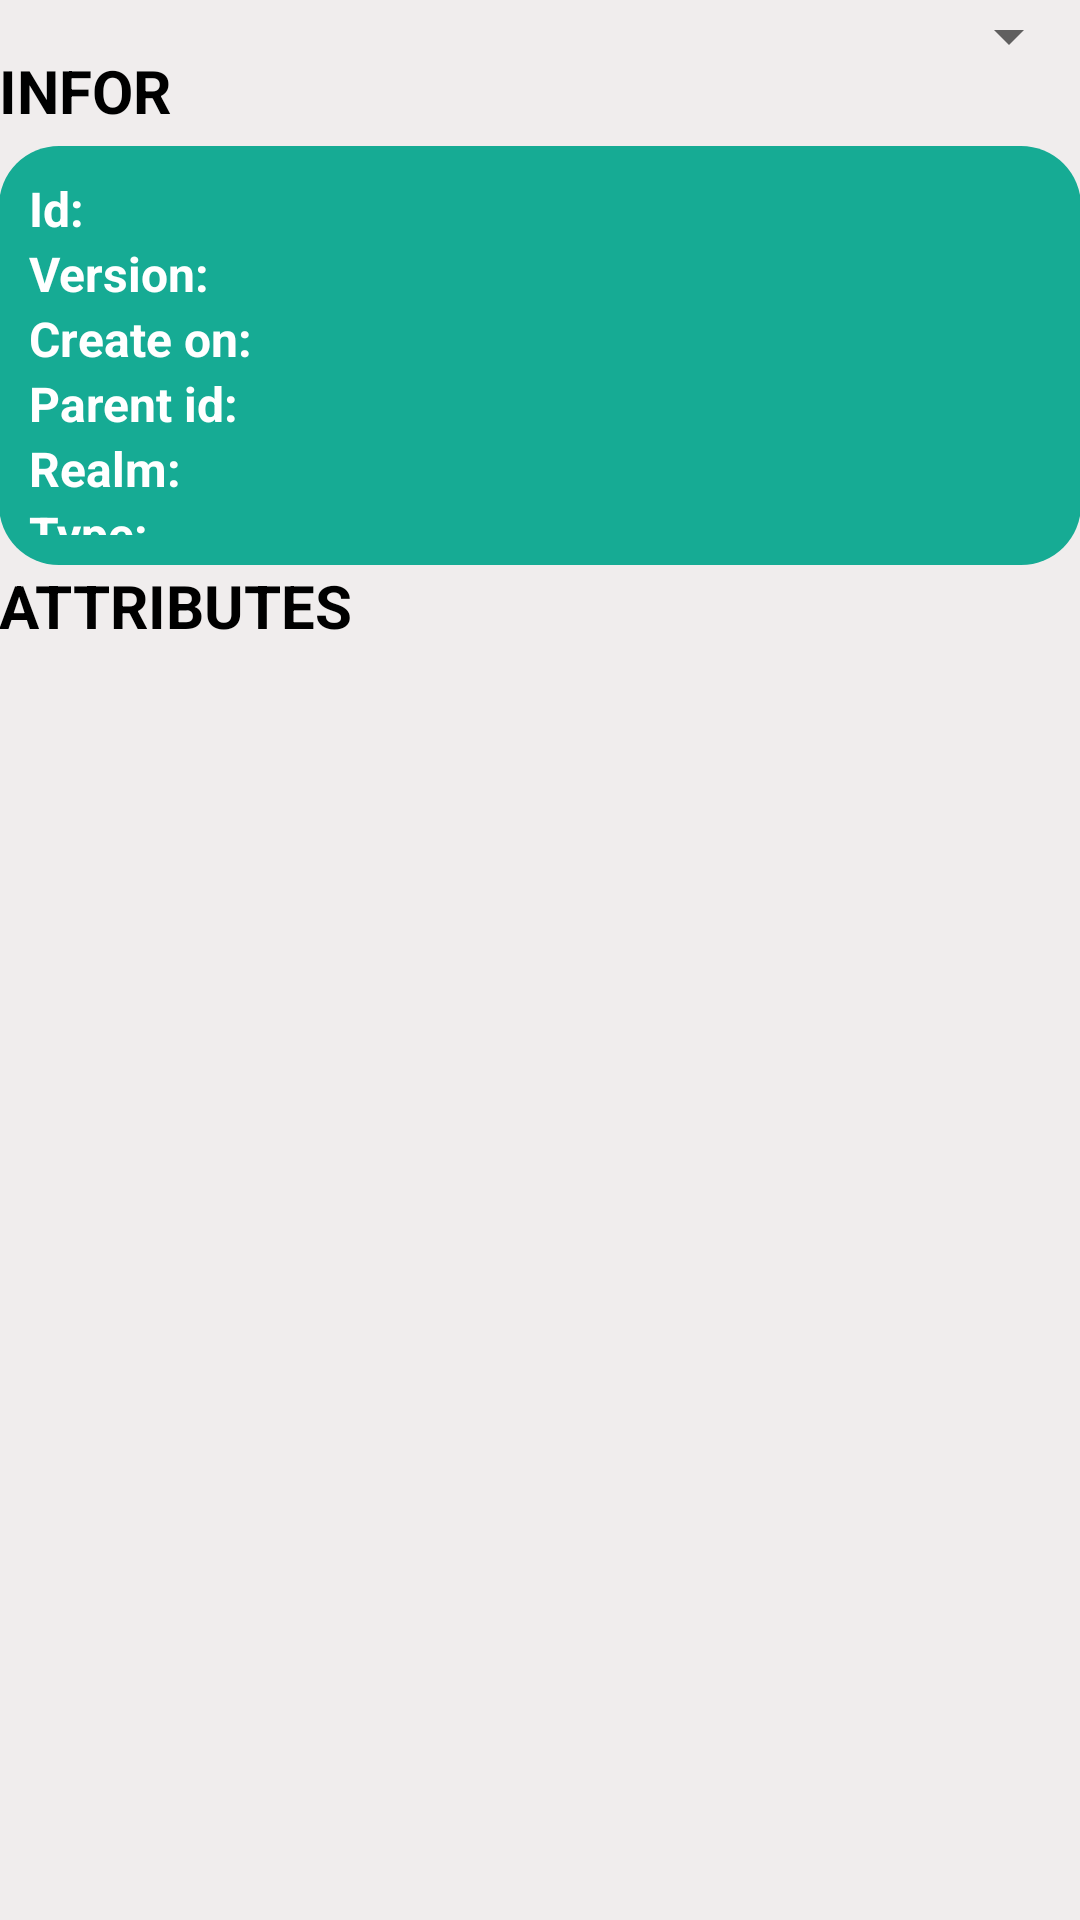

Reconstruct the res/layout file that produces this screen, plus the resources it refers to.
<!-- AndroidManifest.xml: application theme Theme.Sampleproject -->
<!-- res/layout/fragment_asset_inform.xml -->
<?xml version="1.0" encoding="utf-8"?>
<RelativeLayout xmlns:android="http://schemas.android.com/apk/res/android"
    xmlns:tools="http://schemas.android.com/tools"
    android:layout_width="match_parent"
    android:layout_height="match_parent"
    android:paddingBottom="@dimen/activity_vertical_margin"
    android:paddingLeft="@dimen/activity_horizontal_margin"
    android:paddingRight="@dimen/activity_horizontal_margin"
    android:background="@color/grey"
    android:paddingTop="@dimen/activity_vertical_margin">

    <Spinner
        android:id="@+id/spinner_assets"
        android:layout_width="wrap_content"
        android:layout_height="wrap_content"
        android:layout_alignParentRight="true">
    </Spinner>

    <LinearLayout
        android:id="@+id/view"
        android:orientation="vertical"
        android:layout_width="match_parent"
        android:layout_height="match_parent"
        android:layout_weight="1">

        <LinearLayout
            android:orientation="vertical"
            android:layout_width="match_parent"
            android:layout_height="wrap_content"
            android:layout_weight="1">
            <TextView
                android:id="@+id/textViewNameAsset"
                android:layout_width="wrap_content"
                android:layout_height="wrap_content"
                android:textStyle="bold"
                android:textSize="20dp"
                android:layout_marginBottom="0dp"/>
        </LinearLayout>


        <LinearLayout
            android:id="@+id/infor"
            android:orientation="vertical"
            android:layout_width="match_parent"
            android:layout_height="wrap_content"
            android:layout_weight="1">
            <TextView
                android:layout_width="wrap_content"
                android:layout_height="wrap_content"
                android:textStyle="bold"
                android:textSize="20sp"
                android:textColor="@color/black"
                android:text="INFOR"
                android:layout_marginBottom="5dp"/>

            <LinearLayout
                android:orientation="vertical"
                android:layout_width="match_parent"
                android:layout_height="wrap_content"
                android:background="@drawable/radius_corner"
                android:padding="10dp"
                >
                <LinearLayout
                    android:orientation="horizontal"
                    android:layout_width="match_parent"
                    android:layout_height="wrap_content"
                    >
                    <TextView
                        android:layout_width="wrap_content"
                        android:layout_height="wrap_content"
                        android:textSize="16dp"
                        android:textStyle="bold"
                        android:textColor="@color/white"
                        android:text="Id: " />
                    <TextView
                        android:layout_width="wrap_content"
                        android:layout_height="wrap_content"
                        android:textSize="16dp"
                        android:textColor="@color/white"
                        android:id="@+id/textViewId" />
                </LinearLayout>

                <LinearLayout
                    android:orientation="horizontal"
                    android:layout_width="match_parent"
                    android:layout_height="wrap_content"
                    >
                    <TextView
                        android:layout_width="wrap_content"
                        android:layout_height="wrap_content"
                        android:textSize="16dp"
                        android:textStyle="bold"
                        android:textColor="@color/white"
                        android:text="Version: "
                        />
                    <TextView
                        android:layout_width="wrap_content"
                        android:layout_height="wrap_content"
                        android:textSize="16dp"
                        android:textColor="@color/white"
                        android:id="@+id/textViewVersion" />
                </LinearLayout>

                <LinearLayout
                    android:orientation="horizontal"
                    android:layout_width="match_parent"
                    android:layout_height="wrap_content"
                    >
                    <TextView
                        android:layout_width="wrap_content"
                        android:layout_height="wrap_content"
                        android:textSize="16dp"
                        android:textColor="@color/white"
                        android:textStyle="bold"
                        android:text="Create on: " />
                    <TextView
                        android:layout_width="wrap_content"
                        android:layout_height="wrap_content"
                        android:textSize="16dp"
                        android:textColor="@color/white"
                        android:id="@+id/textViewCreatedOn"
                        />
                </LinearLayout>

                <LinearLayout
                    android:orientation="horizontal"
                    android:layout_width="match_parent"
                    android:layout_height="wrap_content"
                    >
                    <TextView
                        android:layout_width="wrap_content"
                        android:layout_height="wrap_content"
                        android:textSize="16dp"
                        android:textColor="@color/white"
                        android:textStyle="bold"
                        android:text="Parent id: "/>
                    <TextView
                        android:layout_width="wrap_content"
                        android:layout_height="wrap_content"
                        android:textSize="16dp"
                        android:textColor="@color/white"
                        android:id="@+id/textViewParentId"
                        />
                </LinearLayout>

                <LinearLayout
                    android:orientation="horizontal"
                    android:layout_width="match_parent"
                    android:layout_height="wrap_content"
                    >
                    <TextView
                        android:layout_width="wrap_content"
                        android:layout_height="wrap_content"
                        android:textSize="16dp"
                        android:textColor="@color/white"
                        android:textStyle="bold"
                        android:text="Realm: "/>
                    <TextView
                        android:layout_width="wrap_content"
                        android:layout_height="wrap_content"
                        android:textSize="16dp"
                        android:textColor="@color/white"
                        android:id="@+id/textViewRealm"
                        />

                </LinearLayout>

                <LinearLayout
                    android:orientation="horizontal"
                    android:layout_width="match_parent"
                    android:layout_height="wrap_content"
                    >
                    <TextView
                        android:layout_width="wrap_content"
                        android:layout_height="wrap_content"
                        android:textSize="16dp"
                        android:textColor="@color/white"
                        android:textStyle="bold"
                        android:text="Type: "/>
                    <TextView
                        android:layout_width="wrap_content"
                        android:layout_height="wrap_content"
                        android:textSize="16dp"
                        android:textColor="@color/white"
                        android:id="@+id/textViewType"
                        />
                </LinearLayout>

            </LinearLayout>
        </LinearLayout>

        <TextView
            android:layout_width="wrap_content"
            android:layout_height="wrap_content"
            android:textStyle="bold"
            android:textSize="20sp"
            android:textColor="@color/black"
            android:text="ATTRIBUTES"
            android:layout_marginBottom="5dp"/>

        <ListView
            android:id="@android:id/list"
            android:layout_width="match_parent"
            android:layout_height="400dp"
            android:layout_weight="1"
            android:divider="@color/grey"
            android:dividerHeight="10.0sp"
            android:layout_marginBottom="30dp"/>

    </LinearLayout>

</RelativeLayout>
<!-- resources referenced by this layout -->
<resources>
  <color name="black">#FF000000</color>
  <color name="grey">#F0EDED</color>
  <color name="white">#FFFFFFFF</color>
  <!-- drawable radius_corner (drawable) -->
  <?xml version="1.0" encoding="utf-8"?>
  <shape
      xmlns:android="http://schemas.android.com/apk/res/android"
      android:shape="rectangle">
  
      
      <solid
          android:color="@color/primaryGreen" >
      </solid>
  
  
  
  
  
  
  
      
      <padding
          android:left="5dp"
          android:top="5dp"
          android:right="5dp"
          android:bottom="5dp" >
      </padding>
  
      
      <corners
          android:radius="20dp" >
      </corners>
  
  </shape>
  <style name="Theme.Sampleproject" parent="Theme.MaterialComponents.DayNight.NoActionBar">
          
          <item name="colorPrimary">@color/purple_500</item>
          <item name="colorPrimaryVariant">@color/purple_700</item>
          <item name="colorOnPrimary">@color/white</item>
          
          <item name="colorSecondary">@color/teal_200</item>
          <item name="colorSecondaryVariant">@color/teal_700</item>
          <item name="colorOnSecondary">@color/black</item>
          
          <item name="android:statusBarColor">@color/black</item>
          
      </style>
  <color name="primaryGreen">#16AB94</color>
  <color name="purple_500">#FF6200EE</color>
  <color name="purple_700">#FF3700B3</color>
  <color name="teal_200">#FF03DAC5</color>
  <color name="teal_700">#FF018786</color>
</resources>
